Run: headless pygame with SDL's dummy video driver; simulated clock (each Clock.tick advances the game by its frame time, no real sleeping); random seed 0; keys injected as events and as key.get_pressed() state; no mouse input.
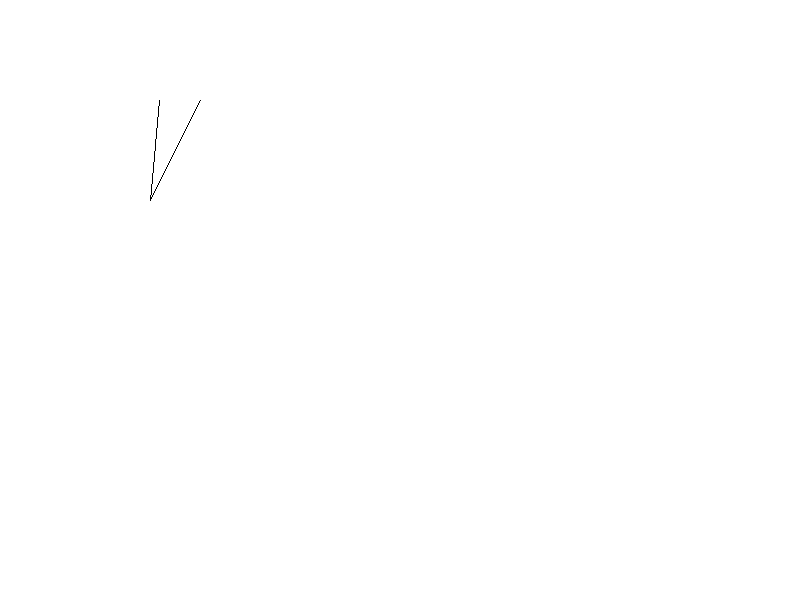
Frame 1 of 4 · flips 1–60 · no input
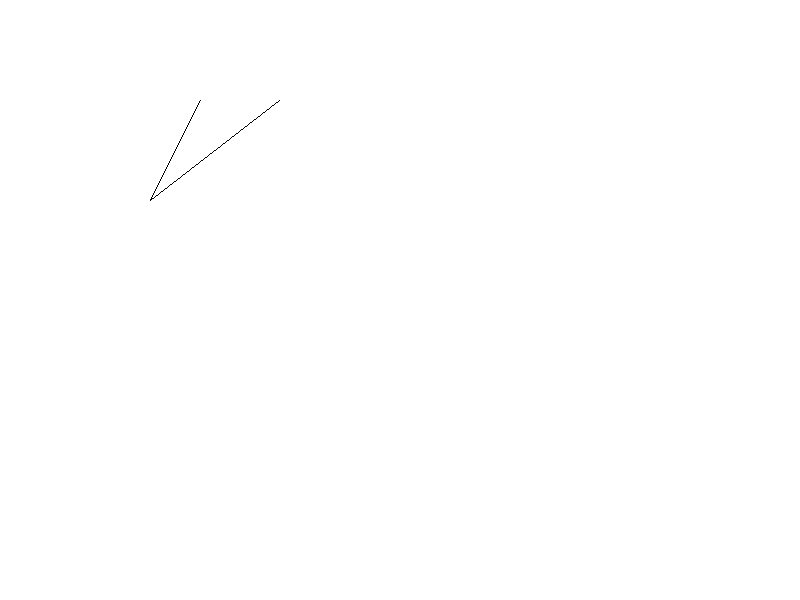
Frame 2 of 4 · flips 61–180 · tapped SPACE, RETURN · held RIGHT (→), D
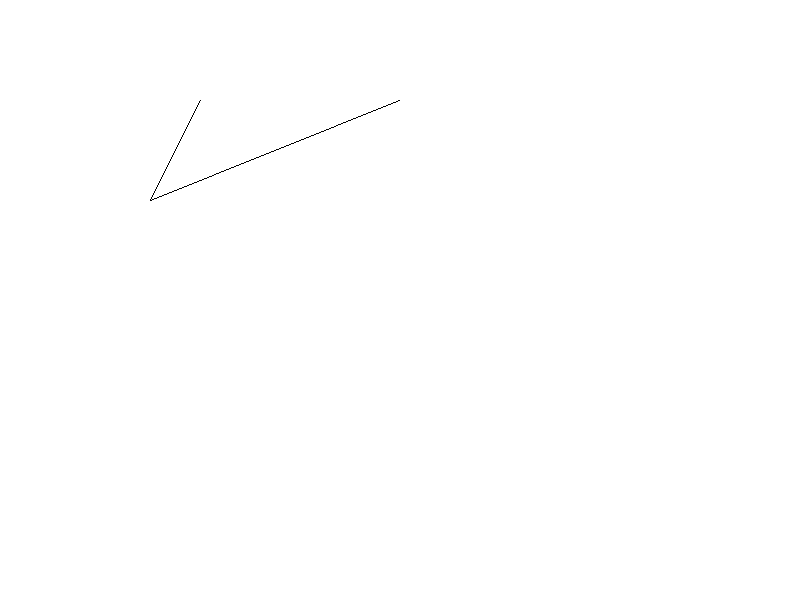
Frame 3 of 4 · flips 181–300 · held DOWN (↓), S
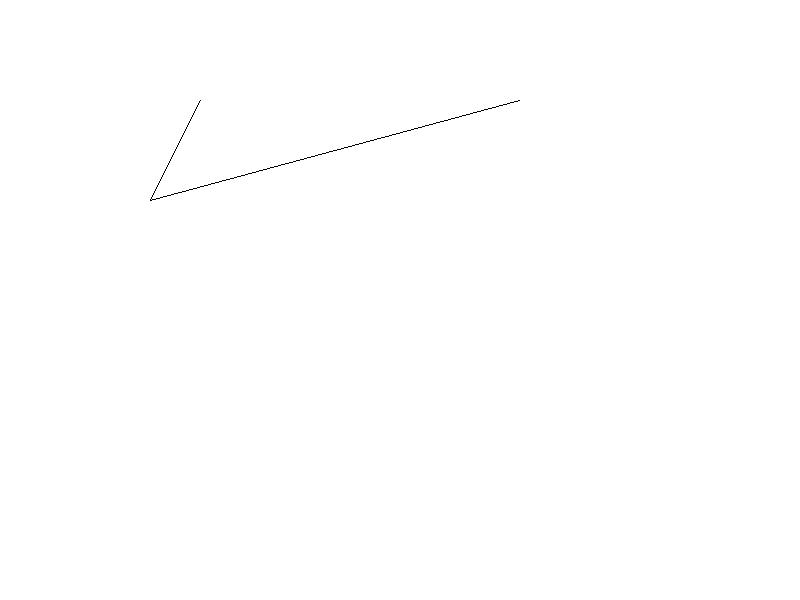
Frame 4 of 4 · flips 301–420 · held LEFT (←), A, UP (↑), W

The pygame program that drew these frames:

import pygame
import sys
#import technicSolver

# help from https://www.cs.ucsb.edu/~pconrad/cs5nm/topics/pygame/drawing/

pygame.init()
clock = pygame.time.Clock() # for maintaining constant update time
screen = pygame.display.set_mode((800,600)) # open a window

bg_color = (255, 255, 255)
black = (0,0,0)

pos = 100

# main drawing loop
while True:
	# handle events
	for event in pygame.event.get():
		if event.type == pygame.QUIT:
			pygame.quit() # close pygame
			sys.exit() # exit infinite loop

	screen.fill(bg_color)

	# draw things, advance simulation
	pygame.draw.lines(screen, black, False, [(pos,100), (150,200), (200,100)], 1)
	pos += 1

	msElapsed = clock.tick(60) # force to 60 fps
	pygame.display.update() # analagous to swap buffers
